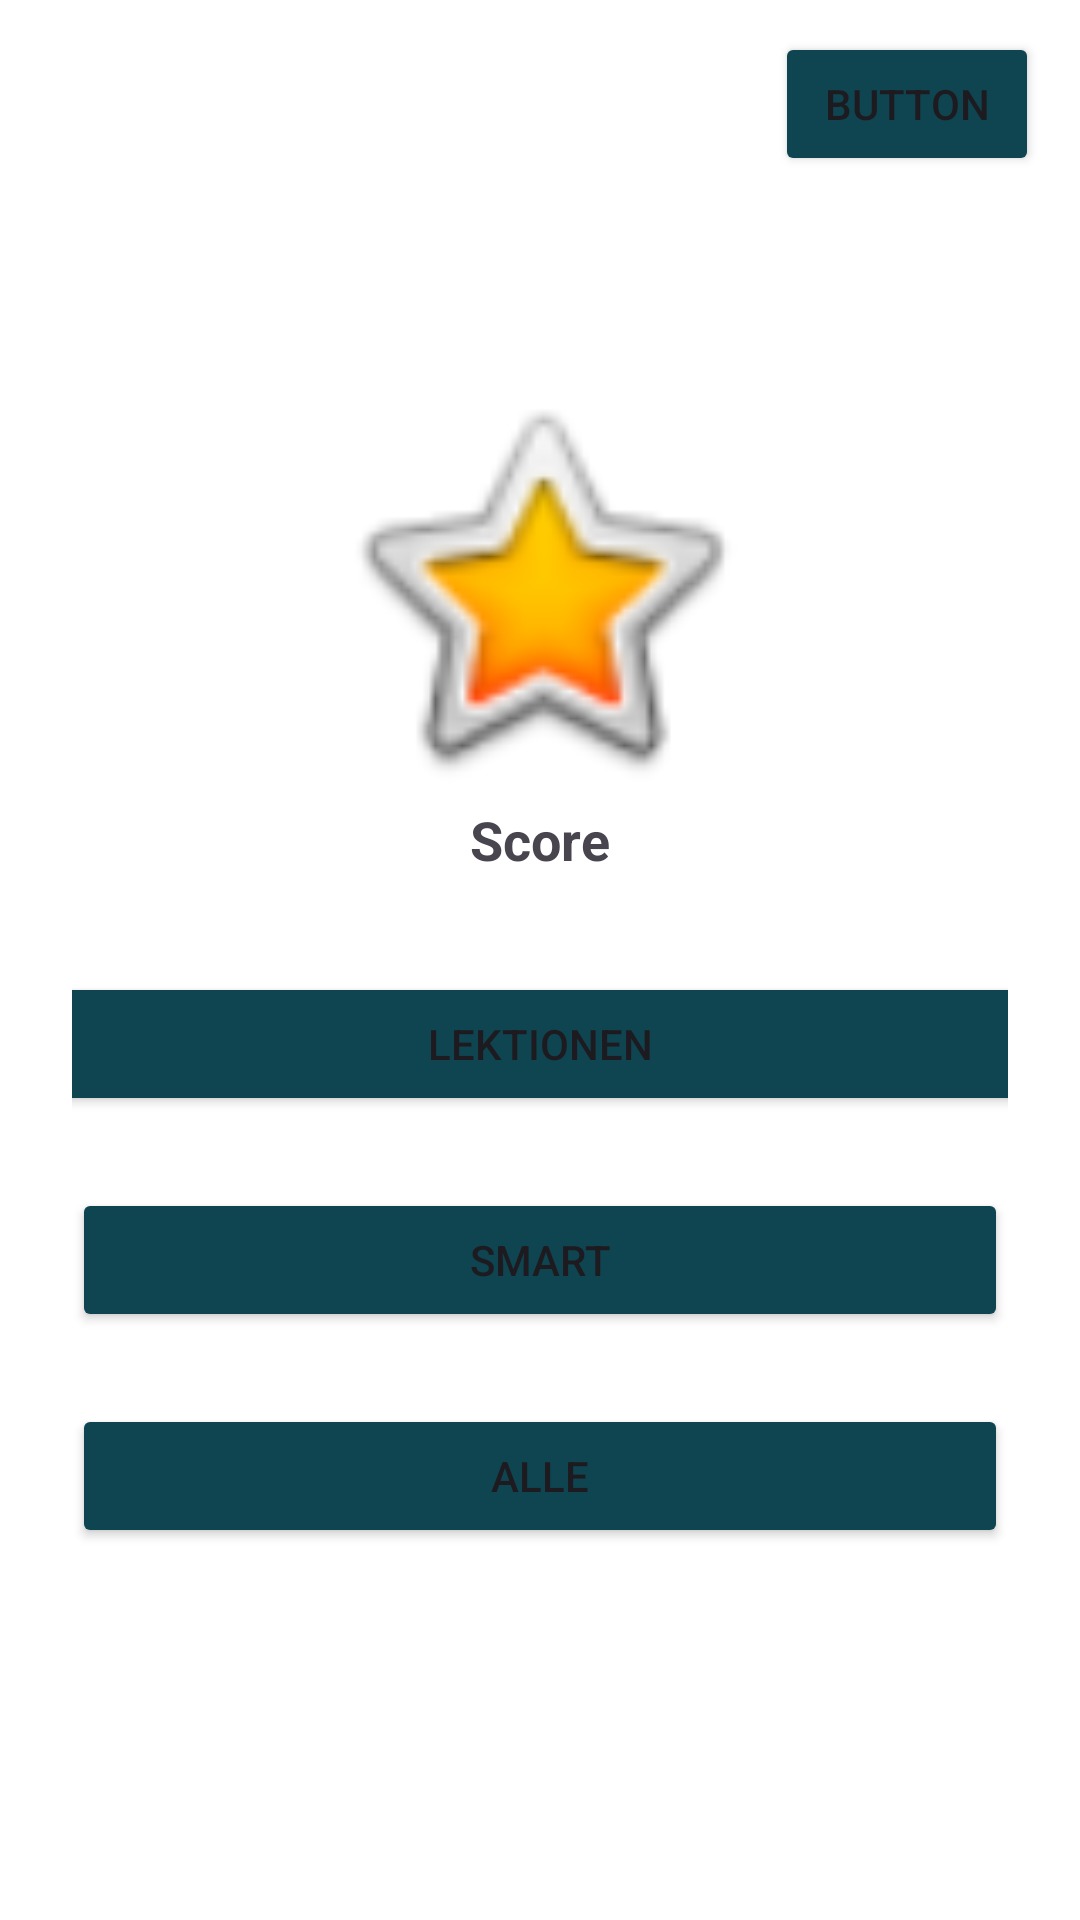

Produce the Android XML layout that renders to this screen, including the resource entries it uses.
<!-- AndroidManifest.xml: activity theme Theme.Palabra -->
<!-- res/layout/activity_main.xml -->
<?xml version="1.0" encoding="utf-8"?>
<androidx.constraintlayout.widget.ConstraintLayout xmlns:android="http://schemas.android.com/apk/res/android"
    xmlns:app="http://schemas.android.com/apk/res-auto"
    xmlns:tools="http://schemas.android.com/tools"
    android:id="@+id/main"
    android:layout_width="match_parent"
    android:layout_height="match_parent"
    android:background="@color/background"
    tools:context=".MainActivity">

    <Button
        android:id="@+id/button"
        android:layout_width="wrap_content"
        android:layout_height="wrap_content"
        android:backgroundTint="@color/midnight_green"
        android:text="Button"
        app:layout_constraintBottom_toBottomOf="parent"
        app:layout_constraintEnd_toEndOf="parent"
        app:layout_constraintHorizontal_bias="0.95"
        app:layout_constraintStart_toStartOf="parent"
        app:layout_constraintTop_toTopOf="parent"
        app:layout_constraintVertical_bias="0.018" />

    <LinearLayout
        android:layout_width="match_parent"
        android:layout_height="match_parent"
        android:gravity="center"
        android:orientation="vertical"
        android:padding="24dp"
        app:layout_constraintTop_toBottomOf="parent"
        tools:layout_editor_absoluteX="29dp">

        <ImageView
            android:id="@+id/imageStar"
            android:layout_width="match_parent"
            android:layout_height="144dp"
            app:srcCompat="@android:drawable/btn_star_big_on" />

        <TextView
            android:id="@+id/score"
            android:layout_width="wrap_content"
            android:layout_height="wrap_content"
            android:layout_gravity="center_horizontal"
            android:layout_marginBottom="32dp"
            android:text="Score"
            android:textSize="18sp"
            android:textStyle="bold" />

        <Button
            android:id="@+id/lektionBtn"
            android:layout_width="361dp"
            android:layout_height="wrap_content"
            android:layout_marginBottom="24dp"
            android:backgroundTint="@color/midnight_green"
            android:text="Lektionen"
            app:strokeColor="#2196F3" />

        <Button
            android:id="@+id/smartBtn"
            android:layout_width="match_parent"
            android:layout_height="wrap_content"
            android:layout_marginBottom="24dp"
            android:backgroundTint="@color/midnight_green"
            android:text="Smart" />

        <Button
            android:id="@+id/allBtn"
            android:layout_width="match_parent"
            android:layout_height="wrap_content"
            android:backgroundTint="@color/midnight_green"
            android:text="Alle" />

    </LinearLayout>

</androidx.constraintlayout.widget.ConstraintLayout>
<!-- resources referenced by this layout -->
<resources>
  <color name="background">@color/white</color>
  <color name="midnight_green">#FF0F4451</color>
  <style name="Theme.Palabra" parent="Base.Theme.Palabra" />
  <color name="white">#FFFFFFFF</color>
  <style name="Base.Theme.Palabra" parent="Theme.Material3.Light.NoActionBar">
          
          
      </style>
</resources>
